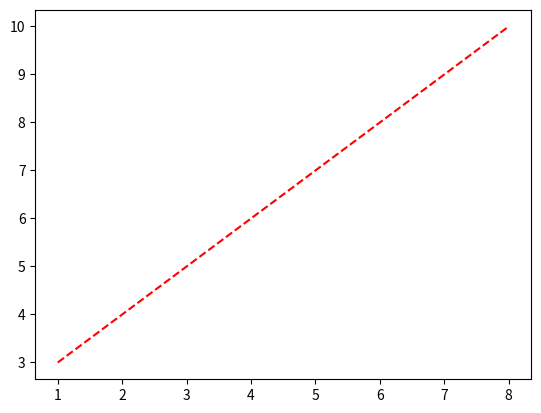

This figure's Python source:
import numpy
import matplotlib.pyplot as plt

xpoints = numpy.array([1, 8])
ypoints = numpy.array([3, 10])

plt.plot(xpoints, ypoints,linestyle='dashed',color='r')
plt.show()